The GitHub repository JuliaQuero/img_dataset contains a labelled image folder "V231" with 5 categories: backdoor malware, PUP, packed malware, trojan malware, worm malware. Examples follow, each with its label.

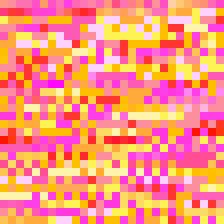
Label: PUP

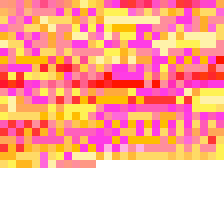
Label: trojan malware

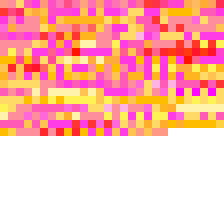
Label: worm malware

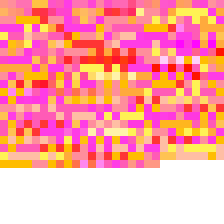
Label: backdoor malware

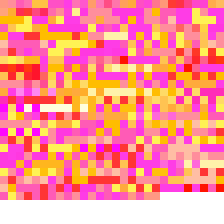
Label: worm malware

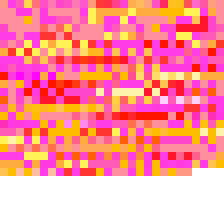
Label: packed malware
